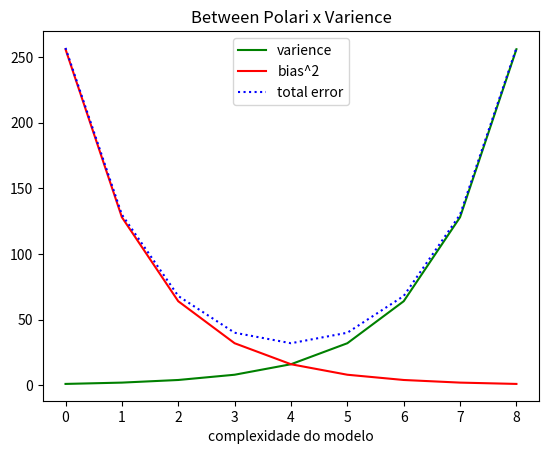

Source code (Python):
from matplotlib import pyplot as plt


varience = [1, 2, 4, 8, 16, 32, 64, 128, 256]
bias_squared = [256, 128, 64, 32, 16, 8, 4, 2, 1]

total_error = [x + y for x, y in zip(varience, bias_squared)]

xs = [i for i, _ in enumerate(varience)]

plt.plot(xs, varience, 'g-', label='varience')

plt.plot(xs, bias_squared, 'r-', label='bias^2')

plt.plot(xs, total_error, 'b:', label='total error')

plt.legend(loc=9)
plt.xlabel("complexidade do modelo")
plt.title("Between Polari x Varience")
plt.show()